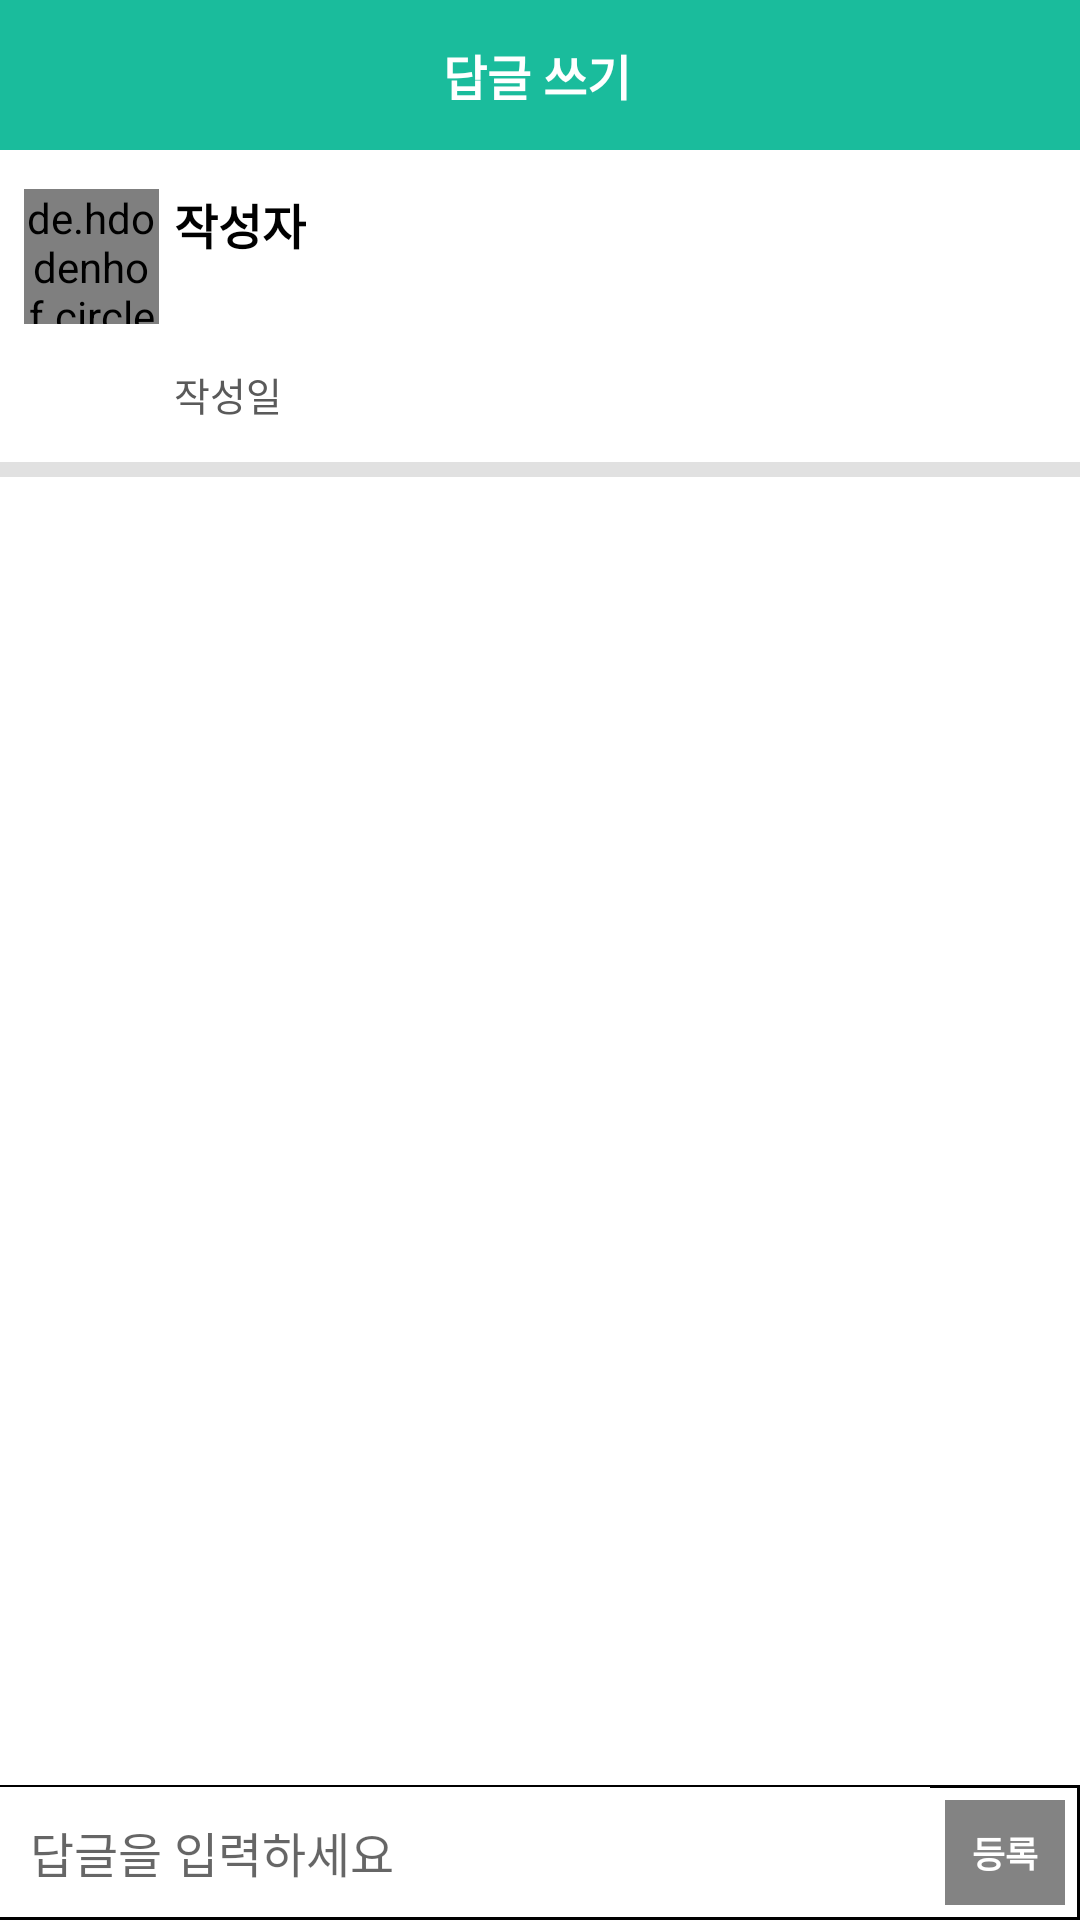

Layout XML and referenced resources for this Android screen:
<!-- AndroidManifest.xml: application theme Theme.SeatReservation -->
<!-- res/layout/frag_board_reply.xml -->
<?xml version="1.0" encoding="utf-8"?>
<LinearLayout xmlns:android="http://schemas.android.com/apk/res/android"
    android:layout_width="match_parent"
    xmlns:app="http://schemas.android.com/apk/res-auto"
    android:orientation="vertical"
    android:layout_height="match_parent">

    <LinearLayout
        android:layout_width="match_parent"
        android:layout_height="50dp"
        android:orientation="horizontal"
        android:background="#1ABC9C"
        >

        <ImageView
            android:id="@+id/back_btn"
            android:layout_width="25dp"
            android:layout_height="25dp"
            android:background="@drawable/back_white"
            android:layout_gravity="center"
            android:layout_marginLeft="5dp"
            />

        <TextView
            android:layout_width="wrap_content"
            android:layout_height="wrap_content"
            android:layout_gravity="center"
            android:gravity="center"
            android:layout_weight="1"
            android:padding="10dp"
            android:text="답글 쓰기        "
            android:textStyle="bold"
            android:textColor="#FFFFFF"
            android:textSize="16dp" />

    </LinearLayout>




    <androidx.constraintlayout.widget.ConstraintLayout
        xmlns:android="http://schemas.android.com/apk/res/android"
        xmlns:app="http://schemas.android.com/apk/res-auto"
        android:layout_width="match_parent"
        android:layout_height="wrap_content"
        android:layout_margin="3dp"
        android:orientation="horizontal">

        <LinearLayout
            android:layout_width="match_parent"
            android:layout_height="match_parent"
            android:orientation="vertical">

            <LinearLayout
                android:layout_width="wrap_content"
                android:layout_height="wrap_content"
                android:orientation="horizontal">

                <LinearLayout
                    android:layout_width="wrap_content"
                    android:layout_height="wrap_content"
                    android:layout_weight="3"
                    android:background="#00FFFFFF"
                    android:orientation="vertical">


                    <LinearLayout
                        android:layout_width="wrap_content"
                        android:layout_height="wrap_content"
                        android:orientation="horizontal"
                        android:paddingLeft="5dp"
                        android:layout_marginTop="10dp"
                        android:layout_marginBottom="5dp">

                        <de.hdodenhof.circleimageview.CircleImageView
                            android:id="@+id/comment_profile_img"
                            android:layout_width="45dp"
                            android:layout_height="45dp"
                            app:civ_border_width="1dp"
                            app:civ_border_color="#C1C1C1"
                            />

                        <LinearLayout
                            android:layout_width="wrap_content"
                            android:layout_height="wrap_content"
                            android:orientation="vertical">

                            <TextView
                                android:id="@+id/comment_writer_tv"
                                android:layout_width="wrap_content"
                                android:layout_height="wrap_content"
                                android:paddingLeft="5dp"
                                android:text="작성자"
                                android:textColor="#000000"
                                android:textSize="16dp"
                                android:textStyle="bold" />

                            <TextView
                                android:id="@+id/comment_content_tv"
                                android:layout_width="320dp"
                                android:layout_height="wrap_content"
                                android:layout_gravity="left"
                                android:layout_marginBottom="10dp"
                                android:paddingLeft="5dp"
                                android:text=""
                                android:textColor="#000000"
                                android:textSize="15dp" />
                        </LinearLayout>

                    </LinearLayout>

                    <LinearLayout
                        android:layout_width="wrap_content"
                        android:layout_height="match_parent">


                        <TextView
                            android:id="@+id/comment_date_tv"
                            android:layout_width="wrap_content"
                            android:layout_height="wrap_content"
                            android:layout_gravity="left"
                            android:layout_marginLeft="55dp"
                            android:layout_marginBottom="10dp"
                            android:text="작성일"
                            android:textColor="#5A5A5A"
                            android:textSize="13dp" />

                    </LinearLayout>
                </LinearLayout>











            </LinearLayout>
        </LinearLayout>
    </androidx.constraintlayout.widget.ConstraintLayout>







    <LinearLayout
        android:layout_width="match_parent"
        android:layout_height="5dp"
        android:orientation="horizontal"
        android:background="#E1E1E1"
        >
    </LinearLayout>


    <LinearLayout
        android:layout_width="match_parent"
        android:layout_height="match_parent"
        android:layout_weight="0.2"
        android:orientation="vertical">

        <androidx.recyclerview.widget.RecyclerView
            android:id="@+id/reply_rv"
            android:layout_width="match_parent"
            android:layout_height="match_parent"
            android:padding="10dp" />
    </LinearLayout>

    <LinearLayout
        android:layout_width="match_parent"
        android:layout_height="45dp"
        android:orientation="horizontal"
        android:background="@drawable/border"
        >
        <EditText
            android:id="@+id/reply_write"
            android:layout_width="wrap_content"
            android:layout_height="wrap_content"
            android:layout_gravity="center"
            android:layout_weight="1"
            android:padding="10dp"
            android:hint="답글을 입력하세요"
            android:textColor="#000000"
            android:textSize="16dp"
            android:background="#FFFFFF"/>

        <TextView
            android:id="@+id/reply_write_btn"
            android:layout_width="40dp"
            android:layout_height="35dp"
            android:layout_marginLeft="5dp"
            android:layout_marginTop="5dp"
            android:layout_marginRight="5dp"
            android:background="#838383"
            android:gravity="center"
            android:text="등록"
            android:textColor="@color/white"
            android:textSize="12dp"
            android:textStyle="bold"
            android:clickable="true"
            android:focusable="true"
            android:foreground="?android:attr/selectableItemBackground"/>
    </LinearLayout>
</LinearLayout>
<!-- resources referenced by this layout -->
<resources>
  <color name="white">#FFFFFFFF</color>
  <!-- drawable border (drawable) -->
  <?xml version="1.0" encoding="utf-8"?>
  <layer-list xmlns:android="http://schemas.android.com/apk/res/android">
  
      <item>
          <shape android:shape="rectangle">
              <solid android:color="#000000" />
          </shape>
      </item>
      <item android:top="1dp"
          android:bottom="1dp"
          android:left="1dp"
          android:right="1dp">
          <shape android:shape="rectangle">
              <solid android:color="#ffffff" />
          </shape>
      </item>
  </layer-list>
  <style name="Theme.SeatReservation" parent="Theme.MaterialComponents.DayNight.DarkActionBar">
          
          <item name="colorPrimary">#1ABC9C</item>
          <item name="colorPrimaryVariant">#13E8BE</item>
          <item name="colorOnPrimary">@color/white</item>
          
          <item name="colorSecondary">@color/teal_200</item>
          <item name="colorSecondaryVariant">@color/teal_700</item>
          <item name="colorOnSecondary">@color/black</item>
          
          <item name="android:statusBarColor" tools:targetApi="l">?attr/colorPrimaryVariant</item>
  
          <item name="windowActionBar">false</item>
          <item name="windowNoTitle">true</item>
          
      </style>
  <color name="teal_200">#FF03DAC5</color>
  <color name="teal_700">#FF018786</color>
  <color name="black">#FF000000</color>
</resources>
